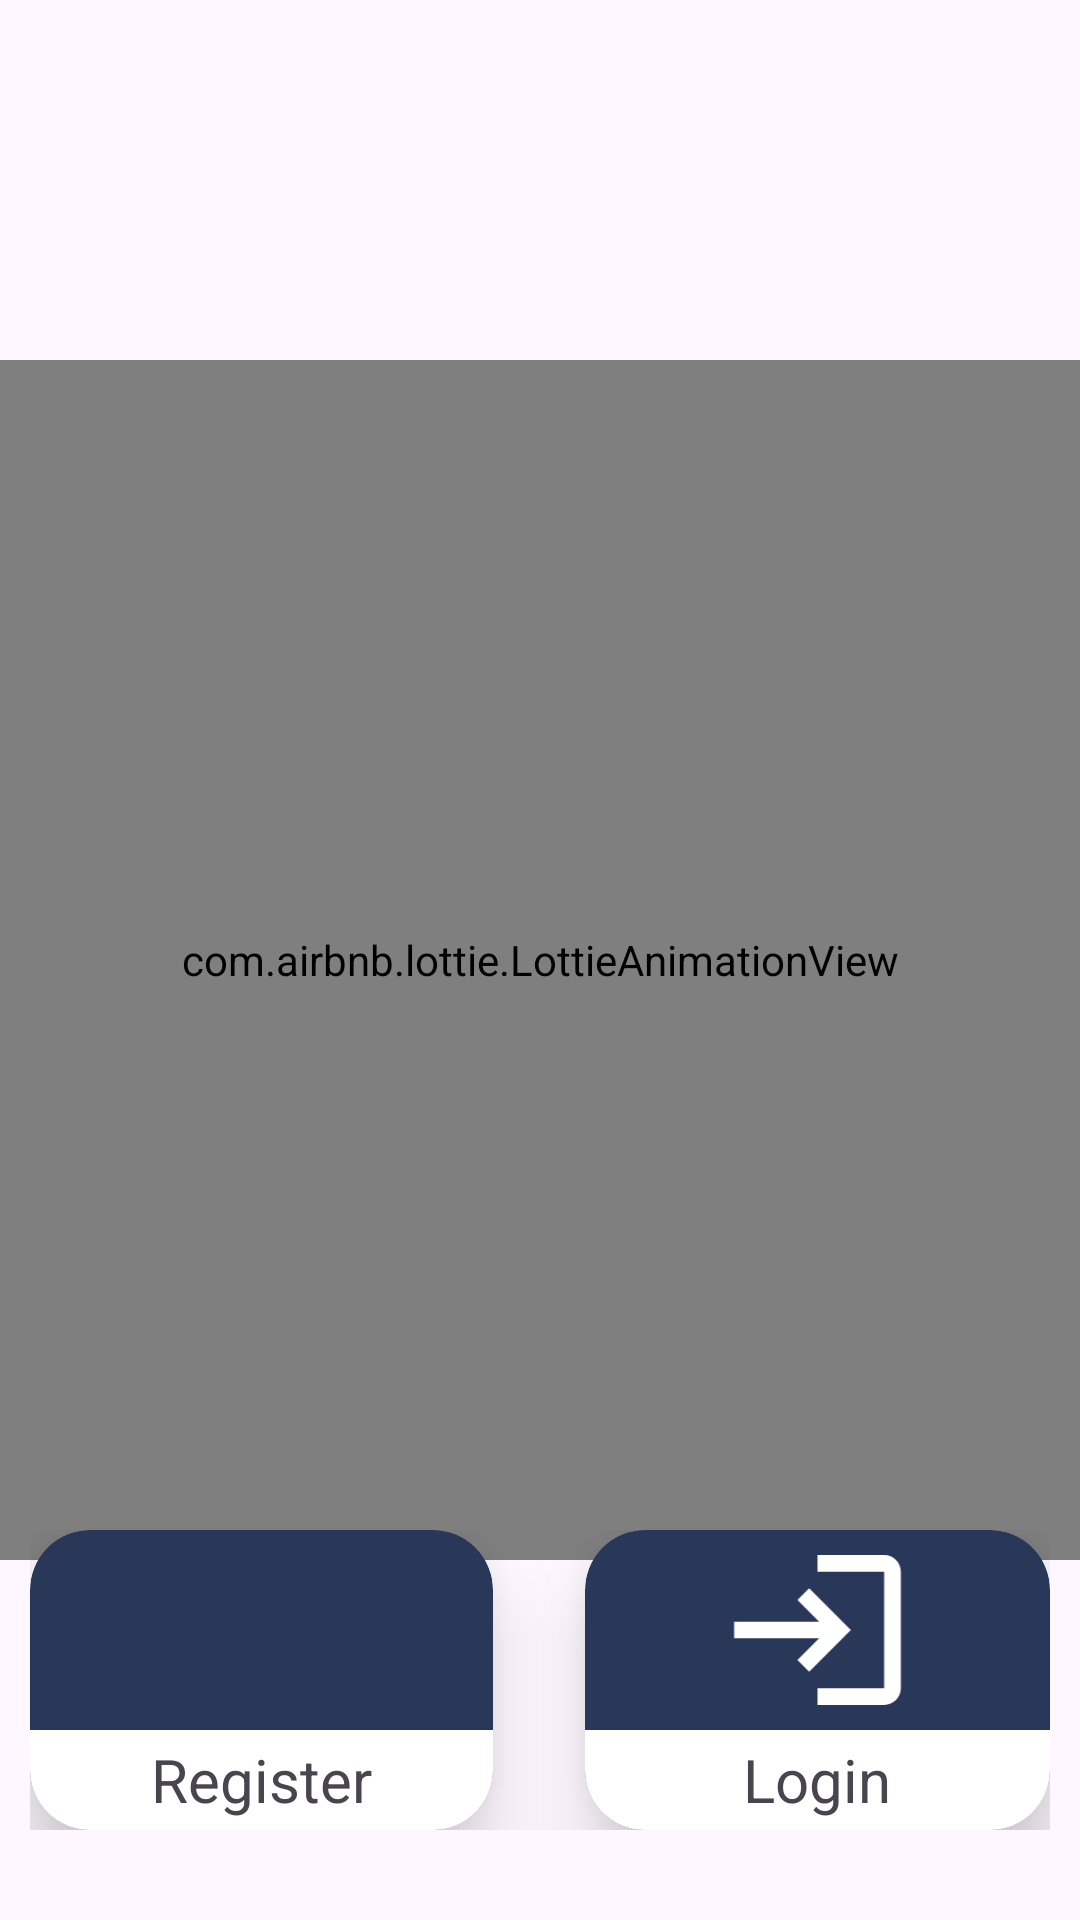

The Android layout XML behind this screen, and the referenced resources:
<!-- AndroidManifest.xml: application theme Theme.LineMaster -->
<!-- res/layout/fragment_welcome.xml -->
<?xml version="1.0" encoding="utf-8"?>
<RelativeLayout xmlns:android="http://schemas.android.com/apk/res/android"
    android:layout_width="match_parent"
    android:layout_height="match_parent"
    xmlns:tools="http://schemas.android.com/tools"
    xmlns:app="http://schemas.android.com/apk/res-auto"
    tools:context=".Activities.LoginRegisterActivity">

    <com.airbnb.lottie.LottieAnimationView
        android:id="@+id/animation_view"
        android:layout_width="match_parent"
        android:layout_height="400dp"
        android:layout_centerInParent="true"
        app:lottie_autoPlay="true"
        app:lottie_loop="true"
        android:scaleType="centerCrop"
        app:lottie_rawRes="@raw/calender" />
    <androidx.appcompat.widget.LinearLayoutCompat
        android:layout_width="match_parent"
        android:layout_height="100dp"
        android:layout_alignParentBottom="true"
        android:layout_marginBottom="10dp"
        android:layout_marginVertical="30dp"
        android:layout_marginHorizontal="10dp"
        android:orientation="horizontal"
        >
        <androidx.cardview.widget.CardView
            android:id="@+id/welcome_register"
            android:layout_width="0dp"
            android:layout_height="match_parent"
            android:backgroundTint="@color/LeadingColor"
            app:cardCornerRadius="20dp"
            android:elevation="16dp"
            app:cardElevation="16dp"
            android:layout_weight="1">
            <androidx.appcompat.widget.LinearLayoutCompat
                android:layout_width="match_parent"
                android:layout_height="match_parent"
                android:orientation="vertical">
                <RelativeLayout
                    android:layout_width="match_parent"
                    android:layout_height="0dp"
                    android:layout_weight="1"
                    >

                    <ImageView
                        android:layout_width="match_parent"
                        android:layout_height="match_parent"
                        android:layout_centerInParent="true"
                        android:src="@drawable/baseline_person_add_alt_1_24" />
                </RelativeLayout>
                <TextView
                    android:layout_width="match_parent"
                    android:layout_height="0dp"
                    android:text="@string/register"
                    android:textSize="20dp"
                    android:gravity="center"
                    android:layout_weight="0.5"
                    android:background="@color/white"/>
            </androidx.appcompat.widget.LinearLayoutCompat>

        </androidx.cardview.widget.CardView>
        <View
            android:layout_width="0dp"
            android:layout_height="match_parent"
            android:layout_weight="0.2"/>
        <androidx.cardview.widget.CardView
            android:id="@+id/welcome_login"
            android:layout_width="0dp"
            android:layout_height="match_parent"
            android:backgroundTint="@color/LeadingColor"
            app:cardCornerRadius="20dp"
            android:elevation="16dp"
            app:cardElevation="16dp"
            android:layout_weight="1">
            <androidx.appcompat.widget.LinearLayoutCompat
                android:layout_width="match_parent"
                android:layout_height="match_parent"
                android:orientation="vertical">
                <RelativeLayout
                    android:layout_width="match_parent"
                    android:layout_height="0dp"
                    android:layout_weight="1"
                    >

                    <ImageView
                        android:layout_width="match_parent"
                        android:layout_height="match_parent"
                        android:layout_centerInParent="true"
                        android:src="@drawable/baseline_login_24" />
                </RelativeLayout>
                <TextView
                    android:layout_width="match_parent"
                    android:layout_height="0dp"
                    android:text="@string/login"
                    android:textSize="20dp"
                    android:gravity="center"
                    android:layout_weight="0.5"
                    android:background="@color/white"/>
            </androidx.appcompat.widget.LinearLayoutCompat>

        </androidx.cardview.widget.CardView>
    </androidx.appcompat.widget.LinearLayoutCompat>

</RelativeLayout>
<!-- resources referenced by this layout -->
<resources>
  <color name="LeadingColor">#293859</color>
  <color name="white">#FFFFFFFF</color>
  <!-- drawable baseline_login_24 (drawable) -->
  <vector android:autoMirrored="true" android:height="24dp"
      android:tint="@color/white" android:viewportHeight="24"
      android:viewportWidth="24" android:width="24dp" xmlns:android="http://schemas.android.com/apk/res/android">
      <path android:fillColor="@android:color/black" android:pathData="M11,7L9.6,8.4l2.6,2.6H2v2h10.2l-2.6,2.6L11,17l5,-5L11,7zM20,19h-8v2h8c1.1,0 2,-0.9 2,-2V5c0,-1.1 -0.9,-2 -2,-2h-8v2h8V19z"/>
  </vector>
  <string name="login">Login</string>
  <string name="register">Register</string>
  <style name="Theme.LineMaster" parent="Base.Theme.LineMaster" />
  <style name="Base.Theme.LineMaster" parent="Theme.Material3.DayNight.NoActionBar">
          
          
          <item name="android:statusBarColor">@color/white</item>
  
      </style>
</resources>
